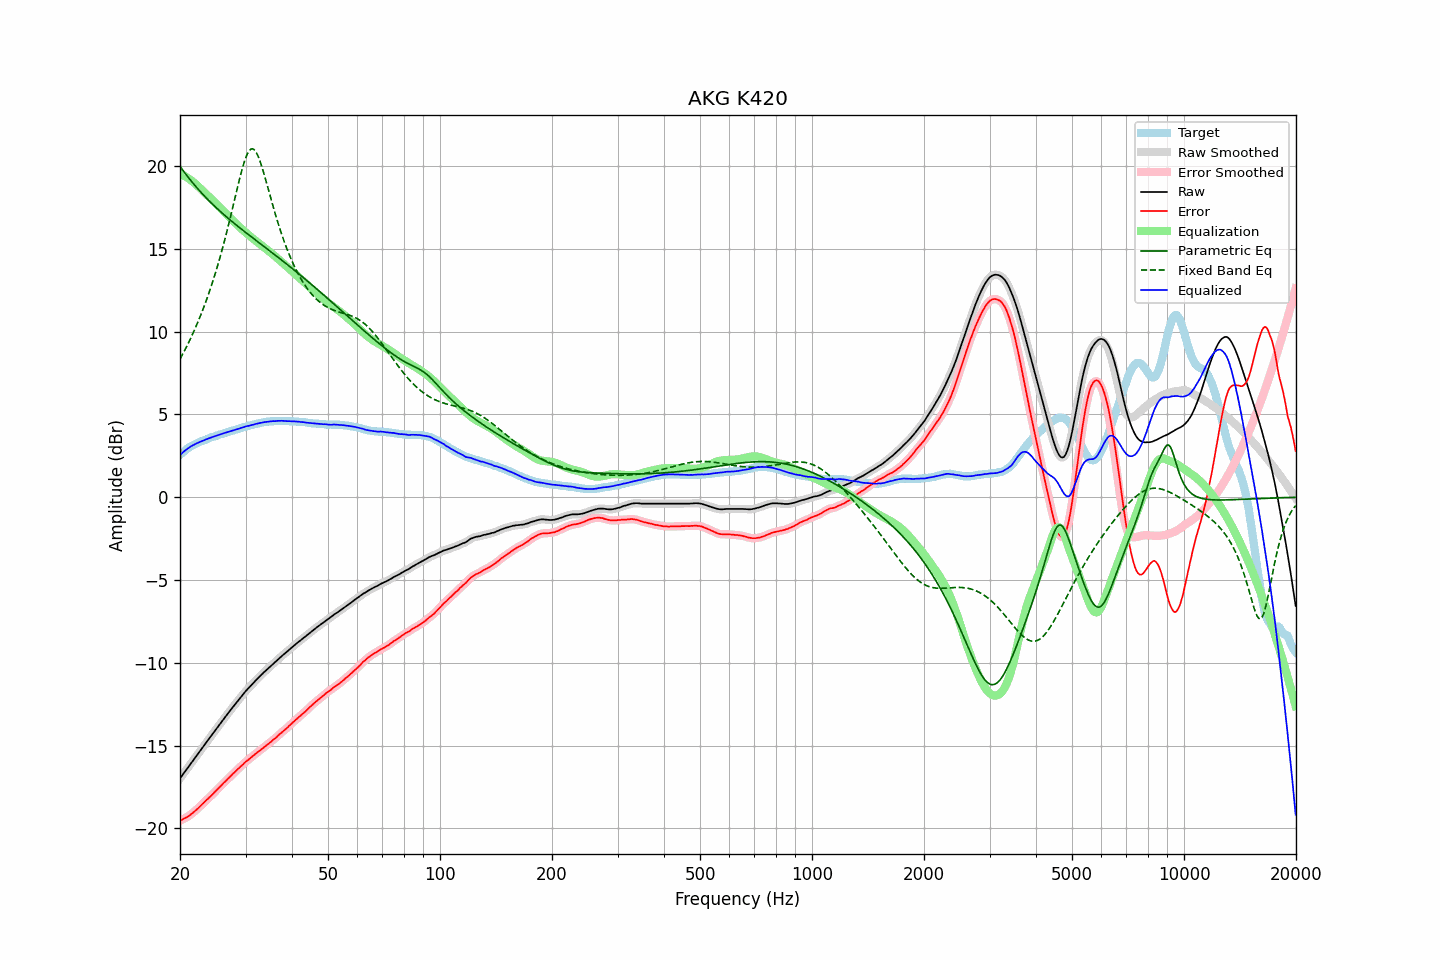

Source data for this figure (header and first rows):
frequency, raw, error, smoothed, error_smoothed, equalization, parametric_eq, fixed_band_eq, equalized_raw, equalized_smoothed, target
20.00, -16.98, -19.54, -16.98, -19.55, 19.54, 19.99, 8.35, 2.56, 2.56, 2.56
20.20, -16.85, -19.50, -16.85, -19.50, 19.50, 19.85, 8.52, 2.65, 2.65, 2.65
20.40, -16.71, -19.44, -16.72, -19.45, 19.45, 19.72, 8.70, 2.74, 2.73, 2.73
20.61, -16.59, -19.39, -16.59, -19.40, 19.40, 19.59, 8.89, 2.81, 2.81, 2.80
20.81, -16.45, -19.34, -16.45, -19.34, 19.34, 19.46, 9.08, 2.89, 2.89, 2.89
21.02, -16.32, -19.29, -16.32, -19.28, 19.28, 19.34, 9.27, 2.95, 2.96, 2.97
21.23, -16.18, -19.21, -16.19, -19.22, 19.21, 19.22, 9.47, 3.03, 3.02, 3.03
21.44, -16.05, -19.14, -16.06, -19.14, 19.14, 19.10, 9.68, 3.09, 3.09, 3.09
21.66, -15.93, -19.07, -15.92, -19.06, 19.06, 18.98, 9.89, 3.14, 3.14, 3.14
21.87, -15.79, -18.98, -15.79, -18.98, 18.98, 18.87, 10.10, 3.19, 3.19, 3.19
22.09, -15.65, -18.89, -15.66, -18.90, 18.90, 18.75, 10.33, 3.24, 3.24, 3.24
22.31, -15.52, -18.81, -15.52, -18.81, 18.81, 18.64, 10.55, 3.28, 3.29, 3.29
22.54, -15.39, -18.72, -15.39, -18.72, 18.72, 18.53, 10.79, 3.33, 3.33, 3.33
22.76, -15.25, -18.62, -15.26, -18.62, 18.62, 18.42, 11.03, 3.37, 3.37, 3.37
22.99, -15.12, -18.52, -15.12, -18.53, 18.53, 18.32, 11.28, 3.41, 3.41, 3.40
23.22, -14.99, -18.43, -14.99, -18.43, 18.44, 18.22, 11.53, 3.44, 3.45, 3.44
23.45, -14.85, -18.33, -14.86, -18.34, 18.34, 18.11, 11.79, 3.49, 3.48, 3.48
23.69, -14.73, -18.25, -14.73, -18.25, 18.25, 18.01, 12.06, 3.52, 3.52, 3.52
23.92, -14.59, -18.15, -14.59, -18.16, 18.15, 17.92, 12.34, 3.56, 3.56, 3.56
24.16, -14.46, -18.07, -14.46, -18.07, 18.06, 17.82, 12.63, 3.60, 3.60, 3.61
24.40, -14.33, -17.97, -14.33, -17.97, 17.96, 17.72, 12.92, 3.63, 3.63, 3.64
24.65, -14.21, -17.87, -14.20, -17.87, 17.87, 17.63, 13.22, 3.66, 3.66, 3.66
24.89, -14.07, -17.76, -14.07, -17.77, 17.77, 17.54, 13.54, 3.70, 3.70, 3.69
25.14, -13.94, -17.67, -13.94, -17.67, 17.67, 17.45, 13.86, 3.73, 3.73, 3.73
25.39, -13.81, -17.57, -13.81, -17.58, 17.57, 17.36, 14.19, 3.76, 3.76, 3.76
25.65, -13.69, -17.48, -13.68, -17.48, 17.48, 17.27, 14.53, 3.79, 3.79, 3.80
25.91, -13.56, -17.38, -13.56, -17.38, 17.38, 17.18, 14.88, 3.82, 3.82, 3.82
26.16, -13.42, -17.27, -13.43, -17.28, 17.28, 17.10, 15.24, 3.86, 3.85, 3.85
26.43, -13.30, -17.19, -13.29, -17.18, 17.18, 17.01, 15.61, 3.89, 3.89, 3.89
26.69, -13.16, -17.08, -13.17, -17.08, 17.08, 16.93, 15.99, 3.92, 3.92, 3.92
26.96, -13.04, -16.99, -13.04, -16.99, 16.99, 16.85, 16.38, 3.95, 3.95, 3.95
27.23, -12.92, -16.90, -12.91, -16.89, 16.89, 16.77, 16.78, 3.97, 3.98, 3.98
27.50, -12.79, -16.79, -12.79, -16.80, 16.80, 16.68, 17.18, 4.01, 4.01, 4.01
27.77, -12.66, -16.69, -12.67, -16.70, 16.70, 16.60, 17.59, 4.04, 4.04, 4.03
28.05, -12.54, -16.61, -12.54, -16.61, 16.61, 16.52, 18.00, 4.06, 4.06, 4.07
28.33, -12.42, -16.51, -12.42, -16.51, 16.51, 16.45, 18.41, 4.09, 4.09, 4.09
28.62, -12.30, -16.42, -12.30, -16.42, 16.42, 16.37, 18.82, 4.12, 4.12, 4.12
28.90, -12.17, -16.33, -12.18, -16.33, 16.33, 16.29, 19.21, 4.15, 4.15, 4.16
29.19, -12.05, -16.23, -12.05, -16.24, 16.24, 16.21, 19.59, 4.18, 4.19, 4.18
29.48, -11.93, -16.16, -11.93, -16.15, 16.15, 16.14, 19.94, 4.22, 4.22, 4.23
29.78, -11.82, -16.06, -11.81, -16.06, 16.06, 16.06, 20.26, 4.25, 4.25, 4.24
30.08, -11.70, -15.97, -11.70, -15.98, 15.98, 15.98, 20.54, 4.28, 4.28, 4.27
30.38, -11.60, -15.90, -11.59, -15.89, 15.90, 15.91, 20.76, 4.30, 4.30, 4.30
30.68, -11.49, -15.82, -11.49, -15.82, 15.81, 15.83, 20.93, 4.32, 4.32, 4.33
30.99, -11.39, -15.74, -11.39, -15.74, 15.73, 15.76, 21.02, 4.35, 4.34, 4.35
31.30, -11.29, -15.66, -11.28, -15.66, 15.66, 15.68, 21.05, 4.37, 4.37, 4.37
31.61, -11.18, -15.58, -11.18, -15.58, 15.58, 15.61, 21.01, 4.39, 4.40, 4.40
31.93, -11.08, -15.50, -11.08, -15.50, 15.50, 15.54, 20.90, 4.43, 4.42, 4.42
32.24, -10.98, -15.42, -10.98, -15.42, 15.43, 15.46, 20.73, 4.44, 4.45, 4.44
32.57, -10.89, -15.35, -10.88, -15.35, 15.35, 15.39, 20.50, 4.47, 4.47, 4.47
32.89, -10.78, -15.27, -10.79, -15.28, 15.28, 15.31, 20.24, 4.49, 4.49, 4.49
33.22, -10.69, -15.20, -10.69, -15.20, 15.20, 15.24, 19.94, 4.51, 4.51, 4.51
33.55, -10.59, -15.12, -10.60, -15.12, 15.12, 15.17, 19.62, 4.53, 4.53, 4.53
33.89, -10.50, -15.04, -10.50, -15.05, 15.05, 15.09, 19.28, 4.54, 4.54, 4.54
34.23, -10.42, -14.97, -10.41, -14.97, 14.97, 15.02, 18.93, 4.56, 4.56, 4.56
34.57, -10.32, -14.89, -10.33, -14.90, 14.90, 14.94, 18.58, 4.57, 4.57, 4.57
34.92, -10.24, -14.82, -10.23, -14.82, 14.82, 14.87, 18.23, 4.58, 4.58, 4.58
35.27, -10.15, -14.75, -10.15, -14.73, 14.74, 14.80, 17.88, 4.59, 4.59, 4.60
35.62, -10.06, -14.64, -10.06, -14.66, 14.65, 14.72, 17.54, 4.60, 4.59, 4.59
35.97, -9.97, -14.57, -9.97, -14.57, 14.57, 14.65, 17.20, 4.60, 4.60, 4.60
... 635 more rows
